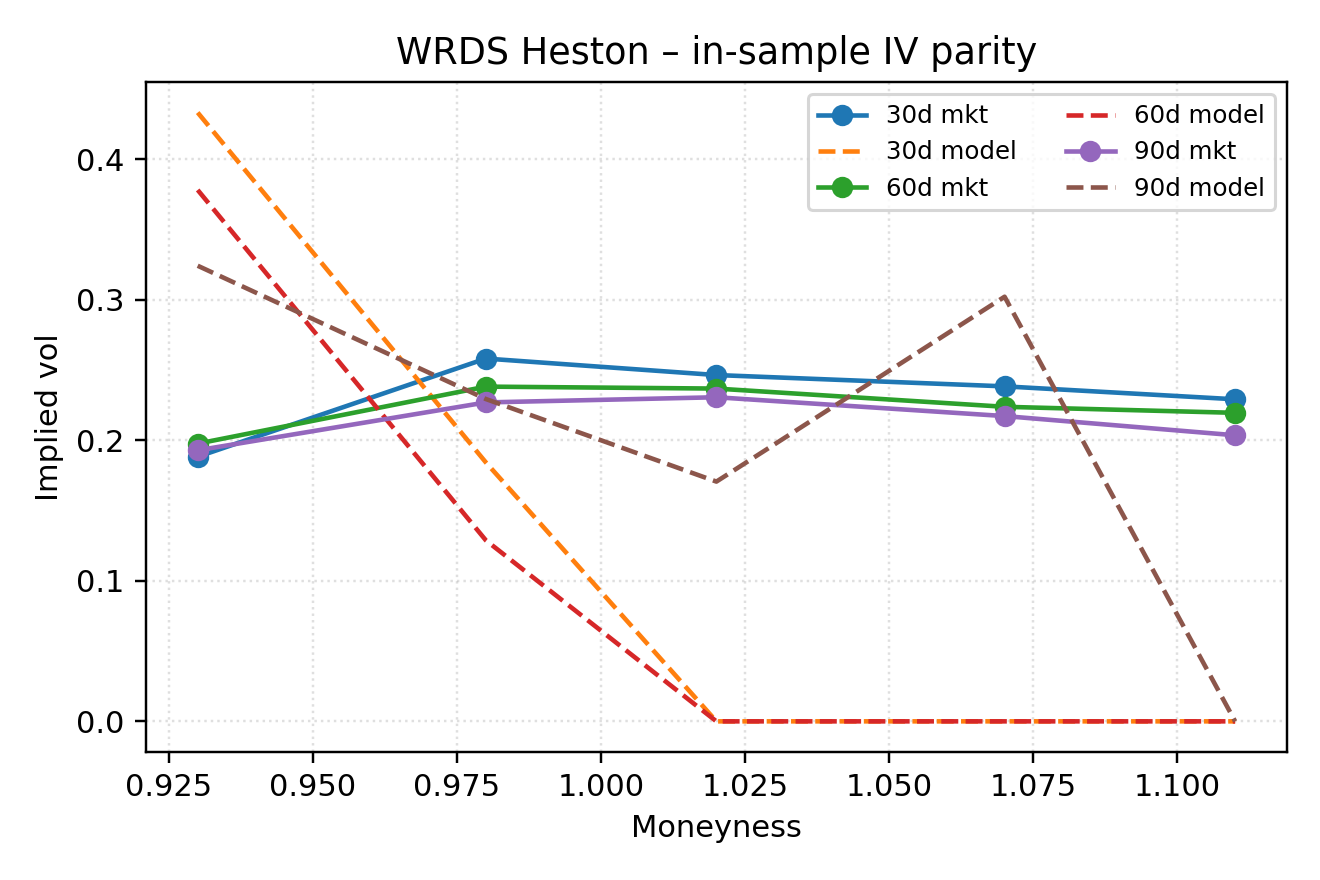

Source data for this figure (header and first rows):
symbol, trade_date, tenor_bucket, moneyness, ttm_years, mid_iv, model_iv, iv_error_bps, mid_price, model_price, price_error_ticks, quotes
SPX, 2024-06-14, 30d, 0.93, 0.09589, 0.1884, 0.4334, 2450, 319.5, 412.6, 1863, 1
SPX, 2024-06-14, 30d, 0.98, 0.09589, 0.2583, 0.1843, -739.4, 198.7, 161.5, -742.8, 1
SPX, 2024-06-14, 30d, 1.02, 0.09589, 0.2465, 0.0, -2465, 94.05, -118.5, -4250, 1
SPX, 2024-06-14, 30d, 1.07, 0.09589, 0.2385, 0.0, -2385, 35.5, -113.1, -2973, 1
SPX, 2024-06-14, 30d, 1.11, 0.09589, 0.2293, 0.0, -2293, 9.8, -74.06, -1677, 1
SPX, 2024-06-14, 60d, 0.93, 0.1726, 0.1977, 0.3783, 1806, 344.0, 447.6, 2072, 1
SPX, 2024-06-14, 60d, 0.98, 0.1726, 0.2383, 0.1289, -1094, 231.2, 156.9, -1484, 1
SPX, 2024-06-14, 60d, 1.02, 0.1726, 0.2369, 0.0, -2369, 132.7, -196.1, -6575, 1
SPX, 2024-06-14, 60d, 1.07, 0.1726, 0.2239, 0.0, -2239, 61.6, -97.75, -3187, 1
SPX, 2024-06-14, 60d, 1.11, 0.1726, 0.2196, 0.0, -2196, 25.85, -21.08, -938.6, 1
SPX, 2024-06-14, 90d, 0.93, 0.2685, 0.1929, 0.3243, 1314, 367.0, 465, 1960, 1
SPX, 2024-06-14, 90d, 0.98, 0.2685, 0.227, 0.2295, 24.25, 263.5, 265.6, 42.42, 1
SPX, 2024-06-14, 90d, 1.02, 0.2685, 0.2307, 0.1707, -600.4, 170.1, 116.1, -1079, 1
SPX, 2024-06-14, 90d, 1.07, 0.2685, 0.2173, 0.3023, 849.7, 91.25, 162.2, 1418, 1
SPX, 2024-06-14, 90d, 1.11, 0.2685, 0.2037, 0.0, -2037, 40.95, -49.8, -1815, 1
